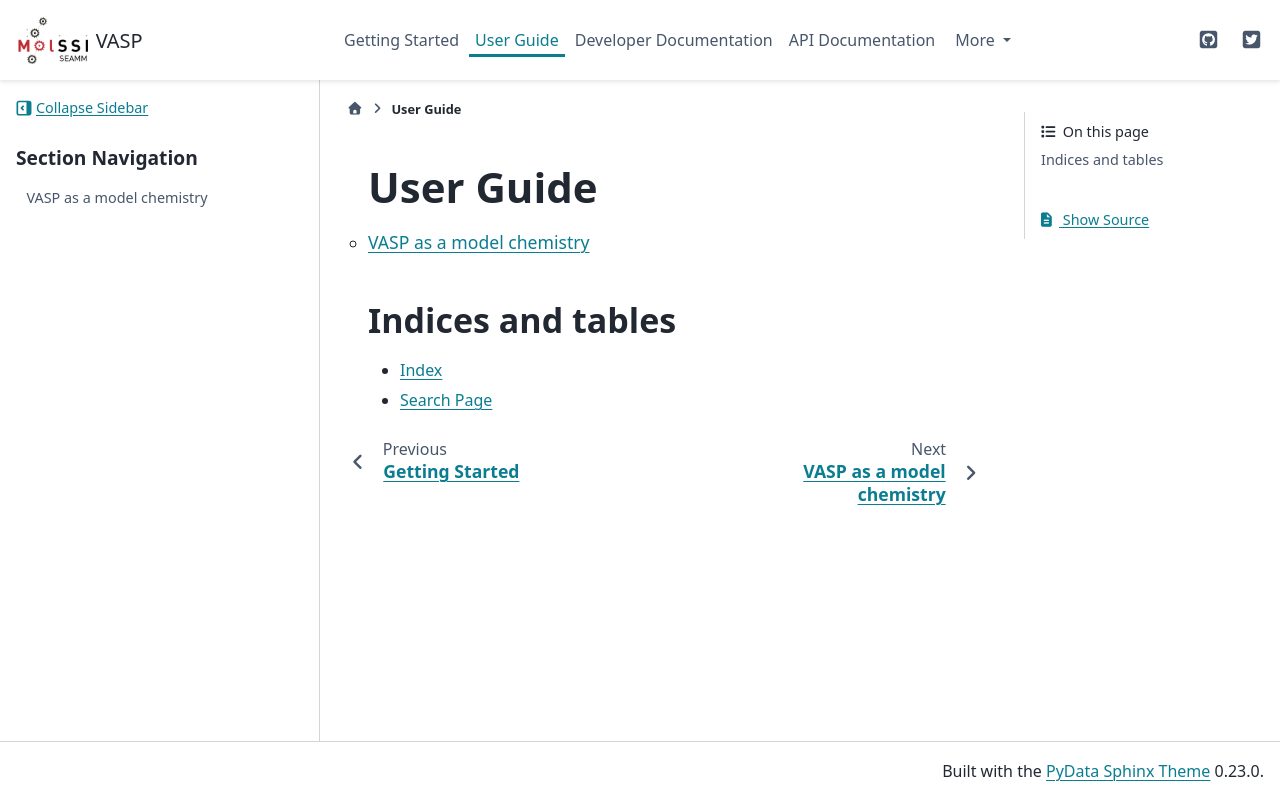

repository: molssi-seamm/vasp-step · page: user_guide/index.html · generator: sphinx

.. _user-guide:

**********
User Guide
**********

.. toctree::
   :maxdepth: 2
   :titlesonly:

   model_chemistry

Indices and tables
==================

* :ref:`genindex`
* :ref:`search`
